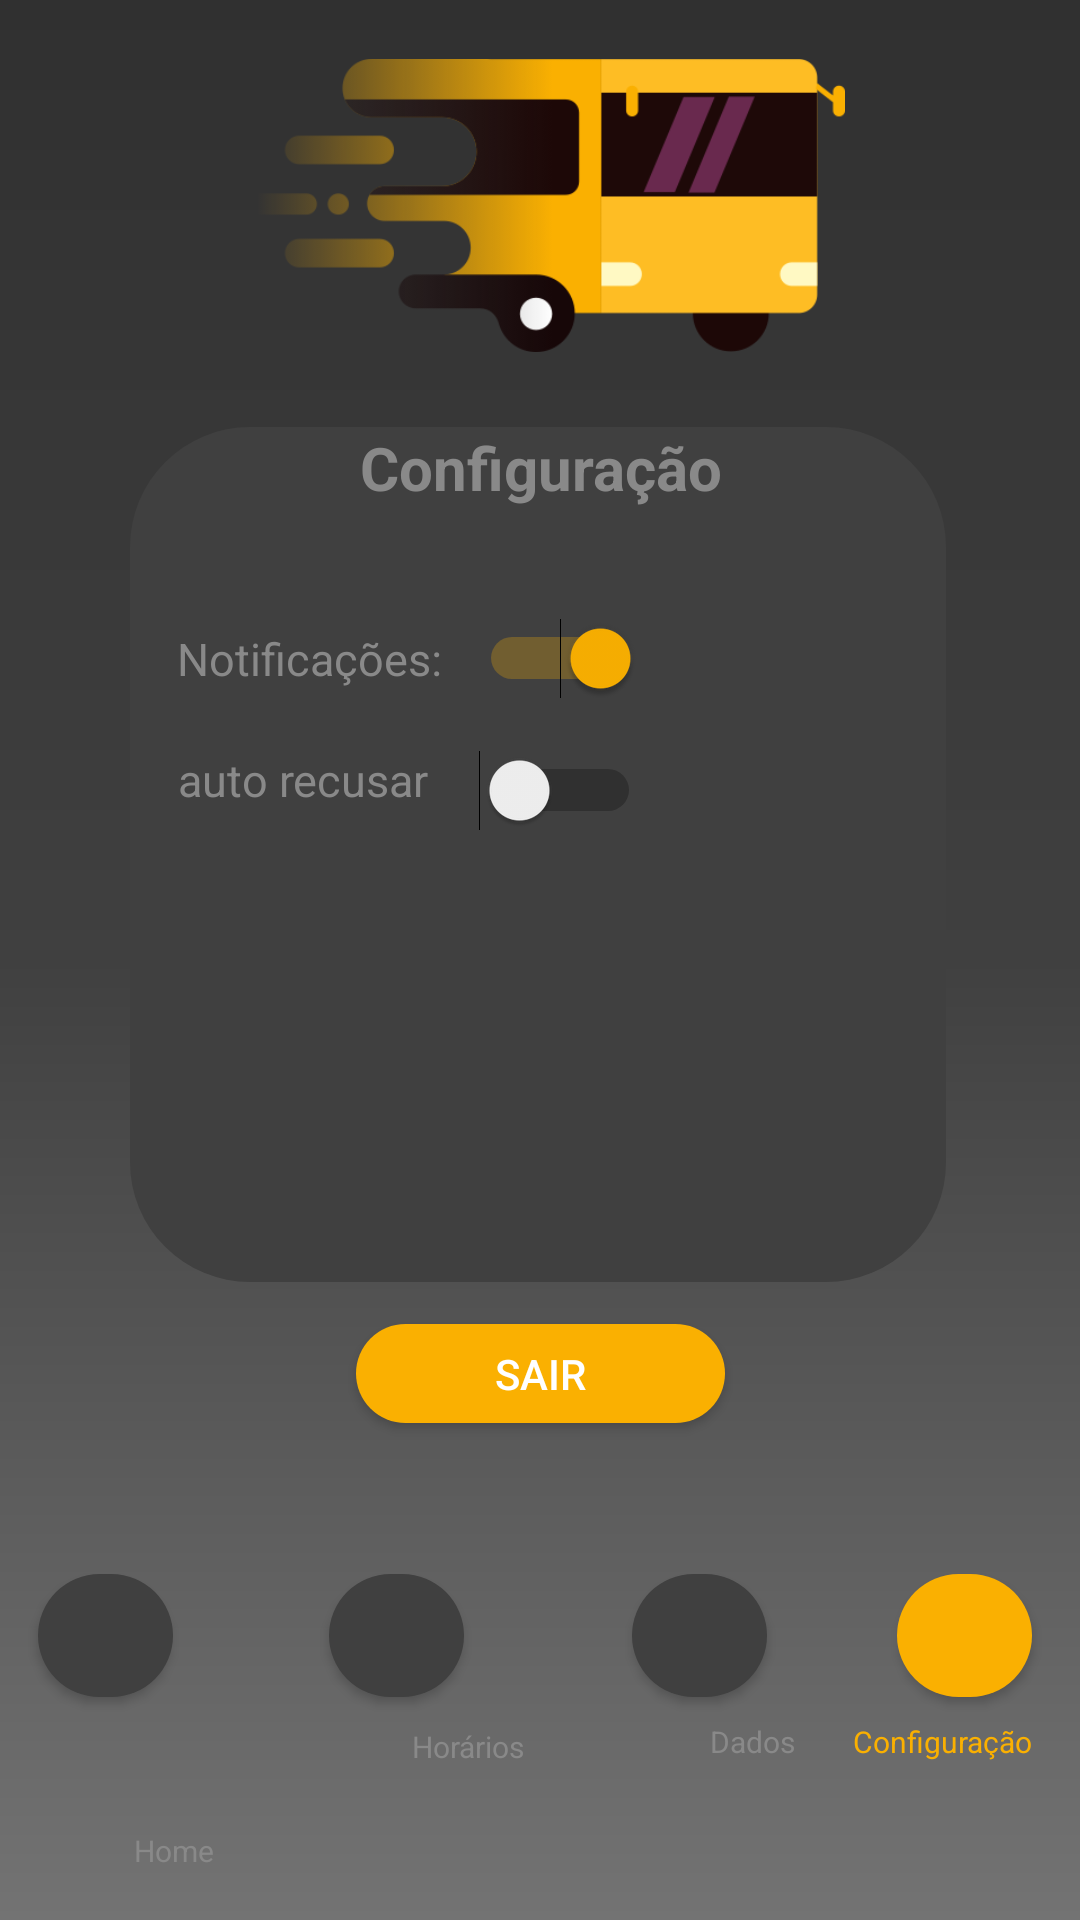

Android layout source for this screen:
<!-- AndroidManifest.xml: application theme AppTheme -->
<!-- res/layout/activity_configuracoes.xml -->
<?xml version="1.0" encoding="utf-8"?>
<android.support.constraint.ConstraintLayout xmlns:android="http://schemas.android.com/apk/res/android"
    xmlns:app="http://schemas.android.com/apk/res-auto"
    xmlns:tools="http://schemas.android.com/tools"
    android:layout_width="match_parent"
    android:layout_height="match_parent"
    tools:context=".Configuracoes"
    android:background="@drawable/gradient">

    <Button
        android:id="@+id/buttonTransitionSetings3"
        android:layout_width="45dp"
        android:layout_height="41dp"
        android:layout_marginBottom="32dp"
        android:layout_marginEnd="16dp"
        android:layout_marginStart="8dp"
        android:layout_marginTop="8dp"
        android:background="@drawable/button_style"
        app:layout_constraintBottom_toBottomOf="parent"
        app:layout_constraintEnd_toEndOf="parent"
        app:layout_constraintHorizontal_bias="0.818"
        app:layout_constraintTop_toBottomOf="@+id/buttonQuit" />

    <Button
        android:id="@+id/buttonTransitionData3"
        android:layout_width="45dp"
        android:layout_height="41dp"
        android:layout_marginBottom="32dp"
        android:layout_marginEnd="52dp"
        android:layout_marginStart="64dp"
        android:layout_marginTop="8dp"
        android:background="@drawable/button_style_gray"
        app:layout_constraintBottom_toBottomOf="parent"
        app:layout_constraintEnd_toStartOf="@+id/buttonTransitionHome3"
        app:layout_constraintTop_toBottomOf="@+id/buttonQuit" />

    <Button
        android:id="@+id/buttonTransitionDate3"
        android:layout_width="45dp"
        android:layout_height="41dp"
        android:layout_marginBottom="32dp"
        android:layout_marginEnd="8dp"
        android:layout_marginStart="28dp"
        android:layout_marginTop="8dp"
        android:background="@drawable/button_style_gray"
        app:layout_constraintBottom_toBottomOf="parent"
        app:layout_constraintEnd_toStartOf="@+id/buttonTransitionSetings3"
        app:layout_constraintHorizontal_bias="0.838"
        app:layout_constraintStart_toStartOf="parent"
        app:layout_constraintTop_toBottomOf="@+id/buttonQuit" />

    <Button
        android:id="@+id/buttonTransitionHome3"
        android:layout_width="45dp"
        android:layout_height="41dp"
        android:layout_marginBottom="32dp"
        android:layout_marginEnd="56dp"
        android:layout_marginStart="52dp"
        android:layout_marginTop="8dp"
        android:background="@drawable/button_style_gray"
        app:layout_constraintBottom_toBottomOf="parent"
        app:layout_constraintEnd_toStartOf="@+id/buttonTransitionDate3"
        app:layout_constraintStart_toEndOf="@+id/buttonTransitionDate2"
        app:layout_constraintTop_toBottomOf="@+id/buttonQuit" />

    <TextView
        android:id="@+id/textView26"
        android:layout_width="47dp"
        android:layout_height="17dp"
        android:layout_marginEnd="8dp"
        android:layout_marginStart="8dp"
        android:layout_marginTop="8dp"
        android:gravity="center"
        android:text="@string/horarios"
        android:textColor="@color/Text"
        android:textSize="10sp"
        app:layout_constraintEnd_toStartOf="@+id/textView28"
        app:layout_constraintStart_toEndOf="@+id/textView29"
        app:layout_constraintTop_toBottomOf="@+id/buttonTransitionHome3"
        tools:ignore="SmallSp" />

    <TextView
        android:id="@+id/textView27"
        android:layout_width="0dp"
        android:layout_height="wrap_content"
        android:layout_marginBottom="8dp"
        android:layout_marginEnd="16dp"
        android:layout_marginTop="8dp"
        android:gravity="center"
        android:text="@string/configuracao"
        android:textColor="@color/YellowColor"
        android:textSize="10sp"
        app:layout_constraintBottom_toBottomOf="parent"
        app:layout_constraintEnd_toEndOf="parent"
        app:layout_constraintTop_toBottomOf="@+id/buttonTransitionSetings3"
        app:layout_constraintVertical_bias="0.0"
        tools:ignore="SmallSp" />

    <TextView
        android:id="@+id/textView28"
        android:layout_width="45dp"
        android:layout_height="14dp"
        android:layout_marginBottom="24dp"
        android:layout_marginEnd="8dp"
        android:layout_marginStart="228dp"
        android:layout_marginTop="8dp"
        android:gravity="center"
        android:text="@string/dados"
        android:textColor="@color/Text"
        android:textSize="10sp"
        app:layout_constraintBottom_toBottomOf="parent"
        app:layout_constraintEnd_toStartOf="@+id/textView27"
        app:layout_constraintHorizontal_bias="0.107"
        app:layout_constraintStart_toStartOf="parent"
        app:layout_constraintTop_toBottomOf="@+id/buttonTransitionDate3"
        app:layout_constraintVertical_bias="0.0"
        tools:ignore="SmallSp" />

    <TextView
        android:id="@+id/textView29"
        android:layout_width="52dp"
        android:layout_height="14dp"
        android:layout_marginBottom="16dp"
        android:layout_marginEnd="8dp"
        android:layout_marginStart="32dp"
        android:layout_marginTop="8dp"
        android:gravity="center"
        android:text="@string/home"
        android:textColor="@color/Text"
        android:textSize="10sp"
        app:layout_constraintBottom_toBottomOf="parent"
        app:layout_constraintEnd_toStartOf="@+id/textView843434"
        app:layout_constraintHorizontal_bias="0.0"
        app:layout_constraintStart_toStartOf="parent"
        app:layout_constraintTop_toBottomOf="@+id/buttonTransitionData3"
        app:layout_constraintVertical_bias="1.0"
        tools:ignore="SmallSp" />

    <Button
        android:id="@+id/buttonQuit"
        android:layout_width="123dp"
        android:layout_height="33dp"
        android:layout_marginBottom="8dp"
        android:layout_marginEnd="8dp"
        android:layout_marginStart="8dp"
        android:layout_marginTop="8dp"
        android:background="@drawable/button_style"
        android:text="@string/sair"
        android:textColor="@color/TextWhite"
        app:layout_constraintBottom_toBottomOf="parent"
        app:layout_constraintEnd_toEndOf="parent"
        app:layout_constraintStart_toStartOf="parent"
        app:layout_constraintTop_toBottomOf="@+id/view4"
        app:layout_constraintVertical_bias="0.037" />

    <View
        android:id="@+id/view4"

        android:layout_width="272dp"
        android:layout_height="285dp"
        android:layout_marginEnd="8dp"
        android:layout_marginStart="8dp"
        android:background="@drawable/view_panel_dd"
        app:layout_constraintBottom_toBottomOf="parent"
        app:layout_constraintEnd_toEndOf="parent"
        app:layout_constraintHorizontal_bias="0.491"
        app:layout_constraintStart_toStartOf="parent"
        app:layout_constraintTop_toBottomOf="@+id/imageView6"
        app:layout_constraintVertical_bias="0.059" />

    <TextView
        android:id="@+id/textView23"
        android:layout_width="wrap_content"
        android:layout_height="wrap_content"
        android:layout_marginBottom="8dp"
        android:layout_marginEnd="8dp"
        android:layout_marginStart="8dp"
        android:text="@string/auto_recusar"
        android:textColor="@color/Text"
        android:textSize="15sp"
        app:layout_constraintBottom_toBottomOf="@+id/view4"
        app:layout_constraintEnd_toEndOf="@+id/view4"
        app:layout_constraintHorizontal_bias="0.047"
        app:layout_constraintStart_toStartOf="@+id/view4"
        app:layout_constraintTop_toBottomOf="@+id/textView25"
        app:layout_constraintVertical_bias="0.119" />

    <TextView
        android:id="@+id/textView25"
        android:layout_width="wrap_content"
        android:layout_height="wrap_content"
        android:layout_marginBottom="8dp"
        android:layout_marginEnd="8dp"
        android:layout_marginStart="8dp"
        android:text="@string/notificacoes"
        android:textColor="@color/Text"
        android:textSize="15sp"
        app:layout_constraintBottom_toBottomOf="@+id/view4"
        app:layout_constraintEnd_toEndOf="@+id/view4"
        app:layout_constraintHorizontal_bias="0.046"
        app:layout_constraintStart_toStartOf="@+id/view4"
        app:layout_constraintTop_toBottomOf="@+id/textView24"
        app:layout_constraintVertical_bias="0.174" />

    <TextView
        android:id="@+id/textView24"
        android:layout_width="wrap_content"
        android:layout_height="wrap_content"
        android:layout_marginBottom="8dp"
        android:layout_marginEnd="8dp"
        android:layout_marginStart="8dp"
        android:text="@string/configuracao"
        android:textColor="@color/Text"
        android:textSize="20sp"
        android:textStyle="bold"
        app:layout_constraintBottom_toBottomOf="@+id/view4"
        app:layout_constraintEnd_toEndOf="@+id/view4"
        app:layout_constraintHorizontal_bias="0.508"
        app:layout_constraintStart_toStartOf="@+id/view4"
        app:layout_constraintTop_toTopOf="@+id/view4"
        app:layout_constraintVertical_bias="0.0" />

    <ImageView
        android:id="@+id/imageView6"
        android:layout_width="203dp"
        android:layout_height="121dp"
        android:layout_marginBottom="8dp"
        android:layout_marginEnd="8dp"
        android:layout_marginStart="8dp"
        android:layout_marginTop="8dp"
        app:layout_constraintEnd_toEndOf="parent"
        app:layout_constraintStart_toStartOf="parent"
        app:layout_constraintTop_toTopOf="parent"
        app:srcCompat="@drawable/buss_effect" />

    <Switch
        android:id="@+id/switch1"
        android:layout_width="wrap_content"
        android:layout_height="44dp"
        android:layout_marginEnd="8dp"
        android:layout_marginStart="8dp"
        android:checked="false"
        android:theme="@style/SwitchTheme"
        app:layout_constraintEnd_toEndOf="@+id/view4"
        app:layout_constraintHorizontal_bias="0.044"
        app:layout_constraintStart_toEndOf="@+id/textView25"
        app:layout_constraintTop_toBottomOf="@+id/switch2" />

    <Switch
        android:id="@+id/switch2"
        android:layout_width="wrap_content"
        android:layout_height="44dp"
        android:layout_marginEnd="8dp"
        android:layout_marginStart="8dp"
        android:layout_marginTop="28dp"
        android:checked="true"
        android:theme="@style/SwitchTheme"
        app:layout_constraintEnd_toEndOf="@+id/view4"
        app:layout_constraintHorizontal_bias="0.044"
        app:layout_constraintStart_toEndOf="@+id/textView25"
        app:layout_constraintTop_toBottomOf="@+id/textView24" />
</android.support.constraint.ConstraintLayout>
<!-- resources referenced by this layout -->
<resources>
  <color name="Text">#898989</color>
  <color name="TextWhite">#ffffff</color>
  <color name="YellowColor">#FAB001</color>
  <!-- drawable buss_effect: png bitmap (drawable, 15692 bytes) -->
  <!-- drawable button_style (drawable) -->
  <?xml version="1.0" encoding="utf-8"?>
  <shape xmlns:android="http://schemas.android.com/apk/res/android"
      android:shape="rectangle"
      >
  
      <solid android:color="@color/YellowColor" />
      <corners
          android:radius="40dp"
          />
  
  
  
  </shape>
  <!-- drawable button_style_gray (drawable) -->
  <?xml version="1.0" encoding="utf-8"?>
  <shape xmlns:android="http://schemas.android.com/apk/res/android"
      android:shape="rectangle"
      >
  
      <solid android:color="@color/GrayColorHalf" />
      <corners
          android:radius="40dp"
          />
  
  
  
  </shape>
  <!-- drawable gradient (drawable) -->
  <shape xmlns:android="http://schemas.android.com/apk/res/android"
      android:shape="rectangle" >
      <gradient
          android:startColor="@color/GrayColor"
          android:centerColor="@color/GrayColorHalf"
          android:endColor="@color/GrayColorLight"
          android:angle="-180"/>
  </shape>
  <!-- drawable view_panel_dd (drawable) -->
  <?xml version="1.0" encoding="utf-8"?>
  <shape xmlns:android="http://schemas.android.com/apk/res/android"
      android:shape="rectangle"
      >
  
      <solid android:color="@color/GrayColorHalf" />
      <corners
          android:radius="40dp"
          />
  
  
  
  </shape>
  <string name="auto_recusar">auto recusar</string>
  <string name="configuracao">Configuração</string>
  <string name="dados">Dados</string>
  <string name="home">Home</string>
  <string name="horarios">Horários</string>
  <string name="notificacoes">Notificações:</string>
  <string name="sair">Sair</string>
  <style name="SwitchTheme" parent="Theme.AppCompat.Light">
          <item name="android:colorControlActivated">@color/YellowColor</item>
      </style>
  <style name="AppTheme" parent="Theme.AppCompat.Light.NoActionBar">
          
          <item name="colorPrimary">@color/GrayColor</item>
          <item name="colorPrimaryDark">@color/GrayColorLight</item>
          <item name="colorAccent">@color/colorAccent</item>
      </style>
  <color name="GrayColorHalf">#404040</color>
  <color name="GrayColor">#303030</color>
  <color name="GrayColorLight">#737373</color>
  <color name="colorAccent">#FF4081</color>
</resources>
